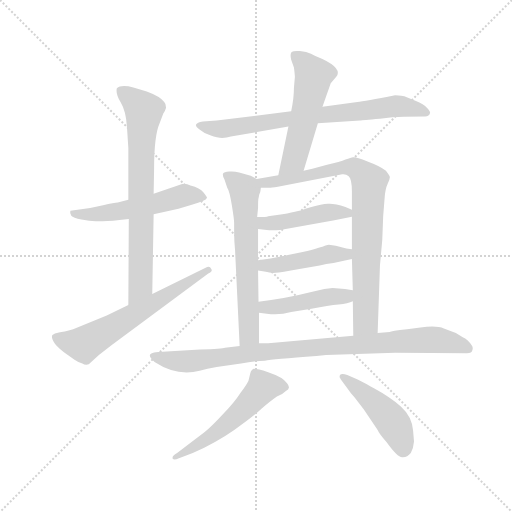
t = 0.00 s
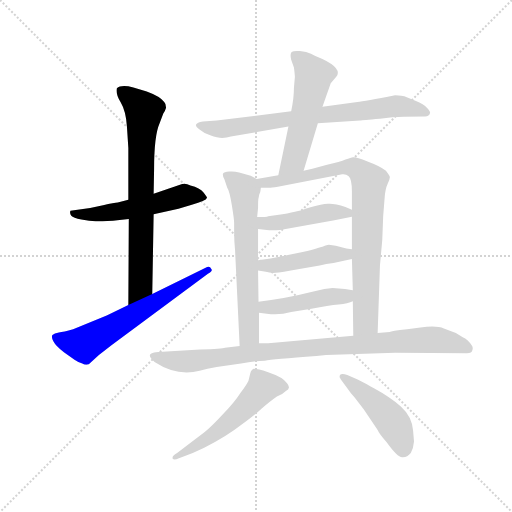
t = 1.96 s
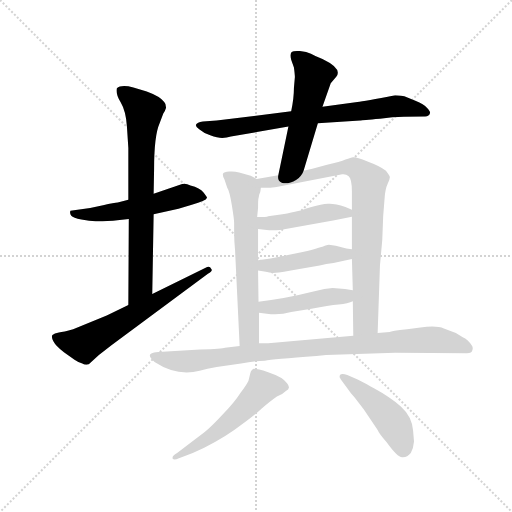
t = 3.91 s
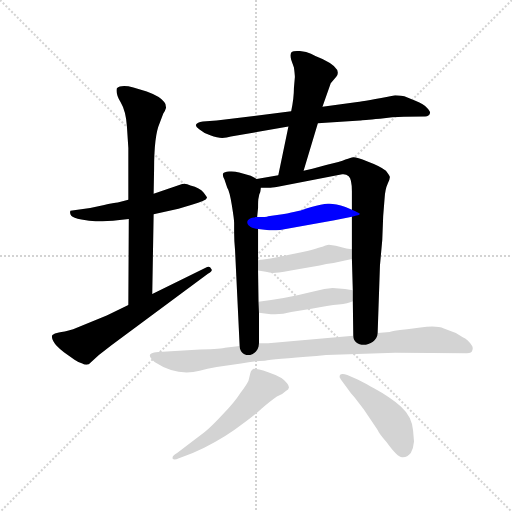
t = 5.87 s
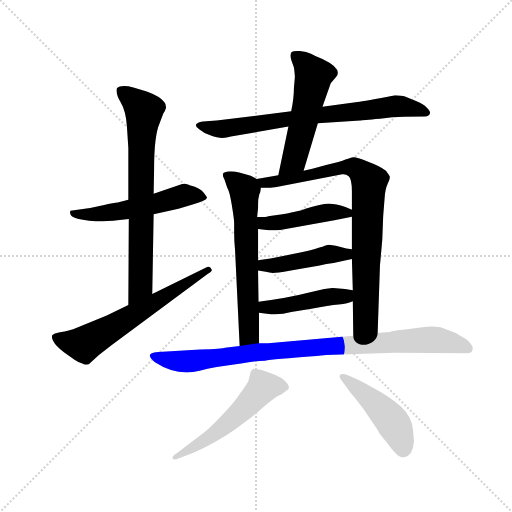
t = 7.82 s
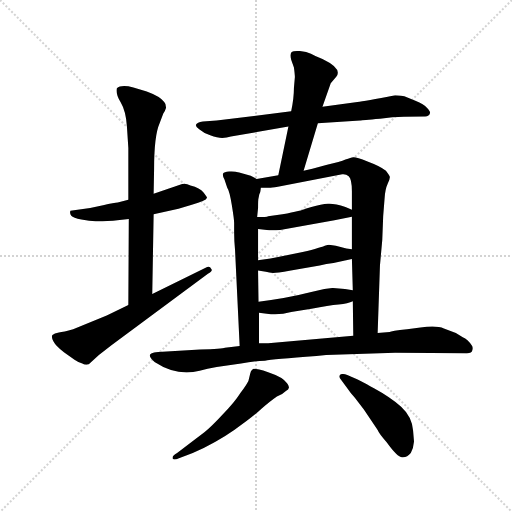
t = 9.78 s

The animated SVG that drew these frames (rendered in a browser with its animation timeline set to each time). Animation: 13 CSS @keyframes rules; one cycle of 9.78 s.

<svg version="1.1" viewBox="0 0 1024 1024" xmlns="http://www.w3.org/2000/svg">
  <g stroke="lightgray" stroke-dasharray="1,1" stroke-width="1" transform="scale(4, 4)">
    <line x1="0" y1="0" x2="256" y2="256"></line>
    <line x1="256" y1="0" x2="0" y2="256"></line>
    <line x1="128" y1="0" x2="128" y2="256"></line>
    <line x1="0" y1="128" x2="256" y2="128"></line>
  </g>
  <g transform="scale(0.92, -0.92) translate(60, -850)">
    <style type="text/css">
      
        @keyframes keyframes0 {
          from {
            stroke: blue;
            stroke-dashoffset: 543;
            stroke-width: 128;
          }
          64% {
            animation-timing-function: step-end;
            stroke: blue;
            stroke-dashoffset: 0;
            stroke-width: 128;
          }
          to {
            stroke: black;
            stroke-width: 1024;
          }
        }
        #make-me-a-hanzi-animation-0 {
          animation: keyframes0 0.69189453125s both;
          animation-delay: 0s;
          animation-timing-function: linear;
        }
      
        @keyframes keyframes1 {
          from {
            stroke: blue;
            stroke-dashoffset: 743;
            stroke-width: 128;
          }
          71% {
            animation-timing-function: step-end;
            stroke: blue;
            stroke-dashoffset: 0;
            stroke-width: 128;
          }
          to {
            stroke: black;
            stroke-width: 1024;
          }
        }
        #make-me-a-hanzi-animation-1 {
          animation: keyframes1 0.8546549479166666s both;
          animation-delay: 0.69189453125s;
          animation-timing-function: linear;
        }
      
        @keyframes keyframes2 {
          from {
            stroke: blue;
            stroke-dashoffset: 630;
            stroke-width: 128;
          }
          67% {
            animation-timing-function: step-end;
            stroke: blue;
            stroke-dashoffset: 0;
            stroke-width: 128;
          }
          to {
            stroke: black;
            stroke-width: 1024;
          }
        }
        #make-me-a-hanzi-animation-2 {
          animation: keyframes2 0.7626953125s both;
          animation-delay: 1.5465494791666665s;
          animation-timing-function: linear;
        }
      
        @keyframes keyframes3 {
          from {
            stroke: blue;
            stroke-dashoffset: 753;
            stroke-width: 128;
          }
          71% {
            animation-timing-function: step-end;
            stroke: blue;
            stroke-dashoffset: 0;
            stroke-width: 128;
          }
          to {
            stroke: black;
            stroke-width: 1024;
          }
        }
        #make-me-a-hanzi-animation-3 {
          animation: keyframes3 0.86279296875s both;
          animation-delay: 2.3092447916666665s;
          animation-timing-function: linear;
        }
      
        @keyframes keyframes4 {
          from {
            stroke: blue;
            stroke-dashoffset: 545;
            stroke-width: 128;
          }
          64% {
            animation-timing-function: step-end;
            stroke: blue;
            stroke-dashoffset: 0;
            stroke-width: 128;
          }
          to {
            stroke: black;
            stroke-width: 1024;
          }
        }
        #make-me-a-hanzi-animation-4 {
          animation: keyframes4 0.6935221354166666s both;
          animation-delay: 3.1720377604166665s;
          animation-timing-function: linear;
        }
      
        @keyframes keyframes5 {
          from {
            stroke: blue;
            stroke-dashoffset: 641;
            stroke-width: 128;
          }
          68% {
            animation-timing-function: step-end;
            stroke: blue;
            stroke-dashoffset: 0;
            stroke-width: 128;
          }
          to {
            stroke: black;
            stroke-width: 1024;
          }
        }
        #make-me-a-hanzi-animation-5 {
          animation: keyframes5 0.7716471354166666s both;
          animation-delay: 3.865559895833333s;
          animation-timing-function: linear;
        }
      
        @keyframes keyframes6 {
          from {
            stroke: blue;
            stroke-dashoffset: 846;
            stroke-width: 128;
          }
          73% {
            animation-timing-function: step-end;
            stroke: blue;
            stroke-dashoffset: 0;
            stroke-width: 128;
          }
          to {
            stroke: black;
            stroke-width: 1024;
          }
        }
        #make-me-a-hanzi-animation-6 {
          animation: keyframes6 0.9384765625s both;
          animation-delay: 4.63720703125s;
          animation-timing-function: linear;
        }
      
        @keyframes keyframes7 {
          from {
            stroke: blue;
            stroke-dashoffset: 451;
            stroke-width: 128;
          }
          59% {
            animation-timing-function: step-end;
            stroke: blue;
            stroke-dashoffset: 0;
            stroke-width: 128;
          }
          to {
            stroke: black;
            stroke-width: 1024;
          }
        }
        #make-me-a-hanzi-animation-7 {
          animation: keyframes7 0.6170247395833334s both;
          animation-delay: 5.57568359375s;
          animation-timing-function: linear;
        }
      
        @keyframes keyframes8 {
          from {
            stroke: blue;
            stroke-dashoffset: 453;
            stroke-width: 128;
          }
          60% {
            animation-timing-function: step-end;
            stroke: blue;
            stroke-dashoffset: 0;
            stroke-width: 128;
          }
          to {
            stroke: black;
            stroke-width: 1024;
          }
        }
        #make-me-a-hanzi-animation-8 {
          animation: keyframes8 0.61865234375s both;
          animation-delay: 6.192708333333333s;
          animation-timing-function: linear;
        }
      
        @keyframes keyframes9 {
          from {
            stroke: blue;
            stroke-dashoffset: 456;
            stroke-width: 128;
          }
          60% {
            animation-timing-function: step-end;
            stroke: blue;
            stroke-dashoffset: 0;
            stroke-width: 128;
          }
          to {
            stroke: black;
            stroke-width: 1024;
          }
        }
        #make-me-a-hanzi-animation-9 {
          animation: keyframes9 0.62109375s both;
          animation-delay: 6.811360677083333s;
          animation-timing-function: linear;
        }
      
        @keyframes keyframes10 {
          from {
            stroke: blue;
            stroke-dashoffset: 942;
            stroke-width: 128;
          }
          75% {
            animation-timing-function: step-end;
            stroke: blue;
            stroke-dashoffset: 0;
            stroke-width: 128;
          }
          to {
            stroke: black;
            stroke-width: 1024;
          }
        }
        #make-me-a-hanzi-animation-10 {
          animation: keyframes10 1.0166015625s both;
          animation-delay: 7.432454427083333s;
          animation-timing-function: linear;
        }
      
        @keyframes keyframes11 {
          from {
            stroke: blue;
            stroke-dashoffset: 547;
            stroke-width: 128;
          }
          64% {
            animation-timing-function: step-end;
            stroke: blue;
            stroke-dashoffset: 0;
            stroke-width: 128;
          }
          to {
            stroke: black;
            stroke-width: 1024;
          }
        }
        #make-me-a-hanzi-animation-11 {
          animation: keyframes11 0.6951497395833334s both;
          animation-delay: 8.449055989583332s;
          animation-timing-function: linear;
        }
      
        @keyframes keyframes12 {
          from {
            stroke: blue;
            stroke-dashoffset: 468;
            stroke-width: 128;
          }
          60% {
            animation-timing-function: step-end;
            stroke: blue;
            stroke-dashoffset: 0;
            stroke-width: 128;
          }
          to {
            stroke: black;
            stroke-width: 1024;
          }
        }
        #make-me-a-hanzi-animation-12 {
          animation: keyframes12 0.630859375s both;
          animation-delay: 9.144205729166666s;
          animation-timing-function: linear;
        }
      
    </style>
    
      <path d="M 336 450 L 274 429 L 219 416 L 196 410 Q 189 410 164 404 L 136 398 L 93 392 Q 91 386 95 381 Q 99 376 117 373 Q 135 370 148 369 Q 162 368 200 372 L 220 374 L 274 384 L 328 396 L 357 405 Q 388 413 390 420 Q 390 422 382 432 Q 375 442 354 447 Q 344 452 336 450 Z" fill="lightgray"></path>
    
      <path d="M 274 429 L 275 483 Q 275 555 287 582 L 295 603 Q 299 609 301 616 Q 301 624 297 628 Q 289 640 259 651 L 230 660 Q 203 667 194 658 Q 191 647 202 628 Q 214 608 216 574 L 219 528 L 219 416 L 220 374 L 219 187 C 219 157 270 181 271 211 L 274 384 L 274 429 Z" fill="lightgray"></path>
    
      <path d="M 219 187 L 172 164 L 99 134 Q 78 128 68 127 Q 58 125 54 122 Q 51 118 56 108 Q 61 98 79 84 L 102 68 Q 112 61 119 60 Q 125 56 133 58 L 155 78 L 183 100 L 392 255 Q 404 261 399 266 Q 396 273 387 268 L 271 211 L 219 187 Z" fill="lightgray"></path>
    
      <path d="M 631 582 L 723 588 Q 727 589 766 592 Q 794 596 818 596 L 862 597 Q 873 596 875 605 Q 875 609 868 616 Q 862 623 843 631 L 819 641 Q 804 643 799 643 Q 732 630 717 628 L 641 618 L 573 608 L 411 588 L 381 586 Q 368 584 366 579 Q 365 574 373 569 Q 382 561 397 556 Q 413 550 423 550 Q 433 550 442 553 L 567 575 L 631 582 Z" fill="lightgray"></path>
    
      <path d="M 600 479 L 631 582 L 641 618 L 659 669 L 671 683 Q 685 701 641 722 Q 626 727 616 733 Q 607 738 592 739 Q 578 740 574 737 Q 570 733 573 720 L 579 703 Q 581 688 581 682 L 579 659 Q 579 636 573 608 L 567 575 L 545 469 C 539 440 591 450 600 479 Z" fill="lightgray"></path>
    
      <path d="M 498 461 L 485 468 L 460 475 Q 449 478 438 477 Q 427 476 425 473 Q 423 468 428 460 L 434 442 Q 439 435 444 404 Q 449 373 449 366 L 449 345 Q 449 326 451 306 L 461 98 C 462 68 503 74 503 104 L 503 170 L 502 194 L 501 262 L 501 284 L 501 352 L 499 378 L 501 398 Q 501 417 502 419 L 504 429 Q 506 430 507 442 C 509 455 509 455 498 461 Z" fill="lightgray"></path>
    
      <path d="M 761 126 L 766 273 L 771 328 L 773 380 L 776 418 Q 777 438 783 451 Q 789 464 787 467 Q 786 470 779 479 Q 766 489 739 499 Q 713 509 708 508 Q 703 507 691 503 Q 680 498 651 492 L 619 483 L 600 479 L 545 469 L 498 461 C 468 456 477 442 507 442 L 523 442 Q 525 441 544 444 L 684 471 Q 692 472 698 467 Q 705 461 705 434 L 705 394 L 705 379 L 705 308 L 705 287 L 707 219 L 707 195 L 708 120 C 708 90 760 96 761 126 Z" fill="lightgray"></path>
    
      <path d="M 617 400 L 604 396 Q 597 392 554 384 L 523 380 Q 520 378 499 378 C 469 378 471 355 501 352 L 520 350 Q 530 349 549 350 L 667 371 L 705 379 C 728 384 728 384 705 394 L 691 400 Q 667 408 653 407 Q 639 406 617 400 Z" fill="lightgray"></path>
    
      <path d="M 501 262 L 518 259 Q 528 256 539 257 Q 550 257 591 265 L 635 273 Q 649 276 665 278 L 705 287 C 734 294 735 303 705 308 L 693 310 L 670 316 L 655 318 Q 653 318 646 316 Q 640 313 598 302 L 558 294 Q 541 290 528 288 L 501 284 C 471 280 471 267 501 262 Z" fill="lightgray"></path>
    
      <path d="M 707 219 L 690 222 L 663 224 L 645 222 L 612 214 Q 566 202 502 194 C 472 190 473 174 503 170 L 520 168 Q 547 164 573 172 L 617 179 Q 655 186 676 188 Q 697 190 707 195 C 735 206 737 214 707 219 Z" fill="lightgray"></path>
    
      <path d="M 649 78 L 799 83 L 955 82 Q 966 82 967 89 Q 969 96 965 100 Q 957 112 946 117 L 931 126 L 905 136 Q 889 143 854 138 L 825 134 Q 790 130 787 128 L 761 126 L 708 120 L 523 104 L 503 104 L 461 98 L 429 94 Q 424 92 375 90 L 284 85 Q 273 84 270 82 Q 259 78 276 63 Q 325 31 374 44 Q 390 48 411 52 L 464 60 Q 491 65 516 66 Q 532 69 628 76 L 649 78 Z" fill="lightgray"></path>
    
      <path d="M 385 -89 L 325 -135 Q 312 -142 316 -148 Q 320 -150 329 -146 L 359 -135 Q 410 -112 450 -84 Q 490 -56 509 -38 Q 529 -21 542 -12 Q 555 -7 563 1 Q 567 2 568 7 Q 569 11 564 17 Q 556 30 523 41 Q 490 51 489 47 Q 485 45 484 38 L 480 22 Q 478 17 463 -4 Q 449 -26 424 -51 Q 400 -77 385 -89 Z" fill="lightgray"></path>
    
      <path d="M 840 -110 L 838 -86 Q 836 -56 812 -34 Q 788 -13 753 6 Q 718 25 715 26 L 695 35 Q 683 39 679 35 Q 676 30 681 25 L 695 6 Q 703 -6 711 -14 L 731 -40 L 761 -85 Q 764 -93 781 -112 Q 804 -144 814 -144 Q 825 -145 833 -135 Q 839 -124 840 -110 Z" fill="lightgray"></path>
    
    
      <clipPath id="make-me-a-hanzi-clip-0">
        <path d="M 336 450 L 274 429 L 219 416 L 196 410 Q 189 410 164 404 L 136 398 L 93 392 Q 91 386 95 381 Q 99 376 117 373 Q 135 370 148 369 Q 162 368 200 372 L 220 374 L 274 384 L 328 396 L 357 405 Q 388 413 390 420 Q 390 422 382 432 Q 375 442 354 447 Q 344 452 336 450 Z"></path>
      </clipPath>
      <path clip-path="url(#make-me-a-hanzi-clip-0)" d="M 101 388 L 112 383 L 153 385 L 237 398 L 338 425 L 382 423" fill="none" id="make-me-a-hanzi-animation-0" stroke-dasharray="415 830" stroke-linecap="round"></path>
    
      <clipPath id="make-me-a-hanzi-clip-1">
        <path d="M 274 429 L 275 483 Q 275 555 287 582 L 295 603 Q 299 609 301 616 Q 301 624 297 628 Q 289 640 259 651 L 230 660 Q 203 667 194 658 Q 191 647 202 628 Q 214 608 216 574 L 219 528 L 219 416 L 220 374 L 219 187 C 219 157 270 181 271 211 L 274 384 L 274 429 Z"></path>
      </clipPath>
      <path clip-path="url(#make-me-a-hanzi-clip-1)" d="M 202 652 L 253 609 L 247 538 L 246 235 L 223 195" fill="none" id="make-me-a-hanzi-animation-1" stroke-dasharray="615 1230" stroke-linecap="round"></path>
    
      <clipPath id="make-me-a-hanzi-clip-2">
        <path d="M 219 187 L 172 164 L 99 134 Q 78 128 68 127 Q 58 125 54 122 Q 51 118 56 108 Q 61 98 79 84 L 102 68 Q 112 61 119 60 Q 125 56 133 58 L 155 78 L 183 100 L 392 255 Q 404 261 399 266 Q 396 273 387 268 L 271 211 L 219 187 Z"></path>
      </clipPath>
      <path clip-path="url(#make-me-a-hanzi-clip-2)" d="M 64 116 L 123 102 L 392 263" fill="none" id="make-me-a-hanzi-animation-2" stroke-dasharray="502 1004" stroke-linecap="round"></path>
    
      <clipPath id="make-me-a-hanzi-clip-3">
        <path d="M 631 582 L 723 588 Q 727 589 766 592 Q 794 596 818 596 L 862 597 Q 873 596 875 605 Q 875 609 868 616 Q 862 623 843 631 L 819 641 Q 804 643 799 643 Q 732 630 717 628 L 641 618 L 573 608 L 411 588 L 381 586 Q 368 584 366 579 Q 365 574 373 569 Q 382 561 397 556 Q 413 550 423 550 Q 433 550 442 553 L 567 575 L 631 582 Z"></path>
      </clipPath>
      <path clip-path="url(#make-me-a-hanzi-clip-3)" d="M 373 576 L 426 570 L 793 619 L 817 619 L 865 606" fill="none" id="make-me-a-hanzi-animation-3" stroke-dasharray="625 1250" stroke-linecap="round"></path>
    
      <clipPath id="make-me-a-hanzi-clip-4">
        <path d="M 600 479 L 631 582 L 641 618 L 659 669 L 671 683 Q 685 701 641 722 Q 626 727 616 733 Q 607 738 592 739 Q 578 740 574 737 Q 570 733 573 720 L 579 703 Q 581 688 581 682 L 579 659 Q 579 636 573 608 L 567 575 L 545 469 C 539 440 591 450 600 479 Z"></path>
      </clipPath>
      <path clip-path="url(#make-me-a-hanzi-clip-4)" d="M 579 732 L 622 686 L 581 509 L 551 476" fill="none" id="make-me-a-hanzi-animation-4" stroke-dasharray="417 834" stroke-linecap="round"></path>
    
      <clipPath id="make-me-a-hanzi-clip-5">
        <path d="M 498 461 L 485 468 L 460 475 Q 449 478 438 477 Q 427 476 425 473 Q 423 468 428 460 L 434 442 Q 439 435 444 404 Q 449 373 449 366 L 449 345 Q 449 326 451 306 L 461 98 C 462 68 503 74 503 104 L 503 170 L 502 194 L 501 262 L 501 284 L 501 352 L 499 378 L 501 398 Q 501 417 502 419 L 504 429 Q 506 430 507 442 C 509 455 509 455 498 461 Z"></path>
      </clipPath>
      <path clip-path="url(#make-me-a-hanzi-clip-5)" d="M 434 468 L 471 437 L 472 430 L 482 124 L 467 106" fill="none" id="make-me-a-hanzi-animation-5" stroke-dasharray="513 1026" stroke-linecap="round"></path>
    
      <clipPath id="make-me-a-hanzi-clip-6">
        <path d="M 761 126 L 766 273 L 771 328 L 773 380 L 776 418 Q 777 438 783 451 Q 789 464 787 467 Q 786 470 779 479 Q 766 489 739 499 Q 713 509 708 508 Q 703 507 691 503 Q 680 498 651 492 L 619 483 L 600 479 L 545 469 L 498 461 C 468 456 477 442 507 442 L 523 442 Q 525 441 544 444 L 684 471 Q 692 472 698 467 Q 705 461 705 434 L 705 394 L 705 379 L 705 308 L 705 287 L 707 219 L 707 195 L 708 120 C 708 90 760 96 761 126 Z"></path>
      </clipPath>
      <path clip-path="url(#make-me-a-hanzi-clip-6)" d="M 506 459 L 513 453 L 535 454 L 662 482 L 709 486 L 743 455 L 735 150 L 714 128" fill="none" id="make-me-a-hanzi-animation-6" stroke-dasharray="718 1436" stroke-linecap="round"></path>
    
      <clipPath id="make-me-a-hanzi-clip-7">
        <path d="M 617 400 L 604 396 Q 597 392 554 384 L 523 380 Q 520 378 499 378 C 469 378 471 355 501 352 L 520 350 Q 530 349 549 350 L 667 371 L 705 379 C 728 384 728 384 705 394 L 691 400 Q 667 408 653 407 Q 639 406 617 400 Z"></path>
      </clipPath>
      <path clip-path="url(#make-me-a-hanzi-clip-7)" d="M 507 372 L 514 365 L 540 365 L 650 388 L 697 387" fill="none" id="make-me-a-hanzi-animation-7" stroke-dasharray="323 646" stroke-linecap="round"></path>
    
      <clipPath id="make-me-a-hanzi-clip-8">
        <path d="M 501 262 L 518 259 Q 528 256 539 257 Q 550 257 591 265 L 635 273 Q 649 276 665 278 L 705 287 C 734 294 735 303 705 308 L 693 310 L 670 316 L 655 318 Q 653 318 646 316 Q 640 313 598 302 L 558 294 Q 541 290 528 288 L 501 284 C 471 280 471 267 501 262 Z"></path>
      </clipPath>
      <path clip-path="url(#make-me-a-hanzi-clip-8)" d="M 506 268 L 660 298 L 692 297 L 698 303" fill="none" id="make-me-a-hanzi-animation-8" stroke-dasharray="325 650" stroke-linecap="round"></path>
    
      <clipPath id="make-me-a-hanzi-clip-9">
        <path d="M 707 219 L 690 222 L 663 224 L 645 222 L 612 214 Q 566 202 502 194 C 472 190 473 174 503 170 L 520 168 Q 547 164 573 172 L 617 179 Q 655 186 676 188 Q 697 190 707 195 C 735 206 737 214 707 219 Z"></path>
      </clipPath>
      <path clip-path="url(#make-me-a-hanzi-clip-9)" d="M 508 176 L 517 182 L 644 203 L 691 206 L 702 213" fill="none" id="make-me-a-hanzi-animation-9" stroke-dasharray="328 656" stroke-linecap="round"></path>
    
      <clipPath id="make-me-a-hanzi-clip-10">
        <path d="M 649 78 L 799 83 L 955 82 Q 966 82 967 89 Q 969 96 965 100 Q 957 112 946 117 L 931 126 L 905 136 Q 889 143 854 138 L 825 134 Q 790 130 787 128 L 761 126 L 708 120 L 523 104 L 503 104 L 461 98 L 429 94 Q 424 92 375 90 L 284 85 Q 273 84 270 82 Q 259 78 276 63 Q 325 31 374 44 Q 390 48 411 52 L 464 60 Q 491 65 516 66 Q 532 69 628 76 L 649 78 Z"></path>
      </clipPath>
      <path clip-path="url(#make-me-a-hanzi-clip-10)" d="M 276 74 L 351 64 L 499 85 L 878 112 L 957 93" fill="none" id="make-me-a-hanzi-animation-10" stroke-dasharray="814 1628" stroke-linecap="round"></path>
    
      <clipPath id="make-me-a-hanzi-clip-11">
        <path d="M 385 -89 L 325 -135 Q 312 -142 316 -148 Q 320 -150 329 -146 L 359 -135 Q 410 -112 450 -84 Q 490 -56 509 -38 Q 529 -21 542 -12 Q 555 -7 563 1 Q 567 2 568 7 Q 569 11 564 17 Q 556 30 523 41 Q 490 51 489 47 Q 485 45 484 38 L 480 22 Q 478 17 463 -4 Q 449 -26 424 -51 Q 400 -77 385 -89 Z"></path>
      </clipPath>
      <path clip-path="url(#make-me-a-hanzi-clip-11)" d="M 559 9 L 512 8 L 458 -50 L 399 -98 L 322 -142" fill="none" id="make-me-a-hanzi-animation-11" stroke-dasharray="419 838" stroke-linecap="round"></path>
    
      <clipPath id="make-me-a-hanzi-clip-12">
        <path d="M 840 -110 L 838 -86 Q 836 -56 812 -34 Q 788 -13 753 6 Q 718 25 715 26 L 695 35 Q 683 39 679 35 Q 676 30 681 25 L 695 6 Q 703 -6 711 -14 L 731 -40 L 761 -85 Q 764 -93 781 -112 Q 804 -144 814 -144 Q 825 -145 833 -135 Q 839 -124 840 -110 Z"></path>
      </clipPath>
      <path clip-path="url(#make-me-a-hanzi-clip-12)" d="M 684 31 L 734 -6 L 791 -64 L 812 -106 L 816 -127" fill="none" id="make-me-a-hanzi-animation-12" stroke-dasharray="340 680" stroke-linecap="round"></path>
    
  </g>
</svg>
